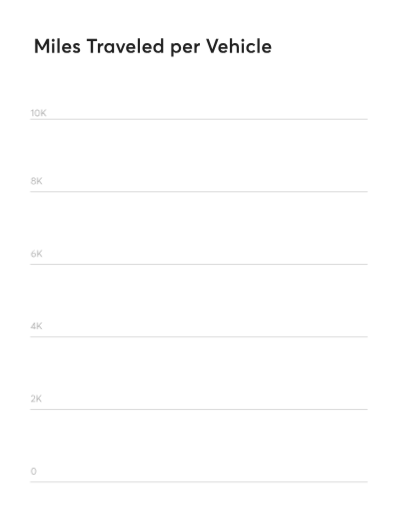
t = 0.00 s
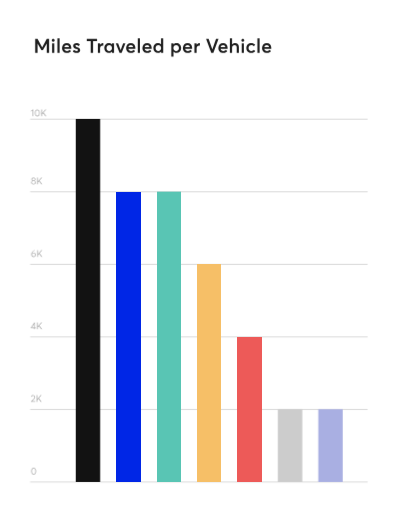
t = 1.20 s
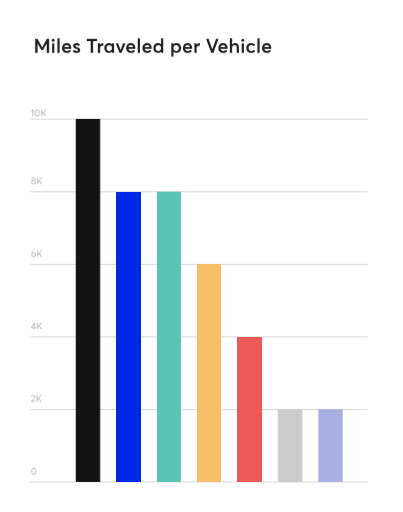
t = 2.40 s
t = 3.60 s: frame unchanged from t = 2.40 s, image omitted
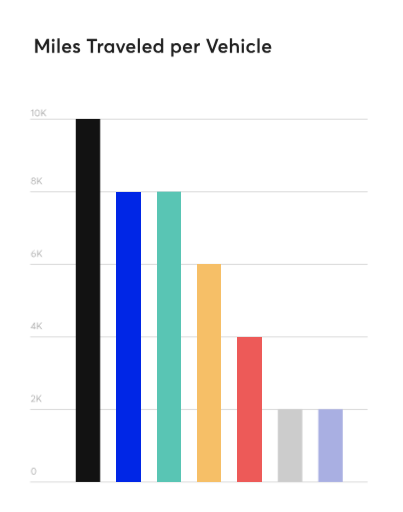
t = 4.80 s
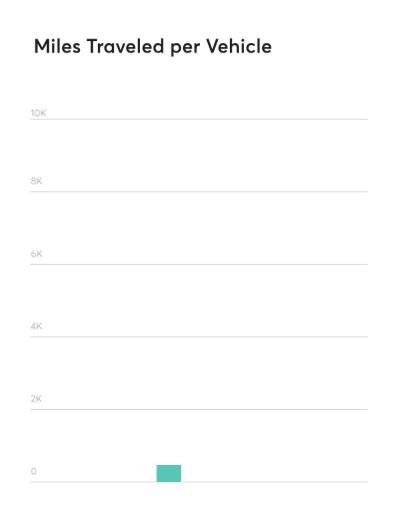
t = 6.68 s

The animated SVG that drew these frames (rendered in a browser with its animation timeline set to each time). Animation: 16 CSS @keyframes rules; one cycle of 8.00 s, repeats indefinitely.

<?xml version="1.0" encoding="UTF-8" standalone="no"?>
<!-- Created with Keyshape -->
<svg xmlns="http://www.w3.org/2000/svg" shape-rendering="geometricPrecision" text-rendering="geometricPrecision" viewBox="0 0 824 1048" style="white-space: pre;">
    <style>
@keyframes a0_t { 0% { transform: translate(0px,0px); } 100% { transform: translate(0px,0px); } }
@keyframes a0_w { 0% { width: 824px; } 100% { width: 824px; } }
@keyframes a0_h { 0% { height: 1048px; } 100% { height: 1048px; } }
@keyframes a1_t { 0% { transform: translate(78.666667px,238.00002px); } 100% { transform: translate(78.666667px,238.00002px); } }
@keyframes a2_t { 0% { transform: translate(74.424479px,377.333667px); } 100% { transform: translate(74.424479px,377.333667px); } }
@keyframes a3_t { 0% { transform: translate(74.502604px,526.000333px); } 100% { transform: translate(74.502604px,526.000333px); } }
@keyframes a4_t { 0% { transform: translate(74.338542px,674.000333px); } 100% { transform: translate(74.338542px,674.000333px); } }
@keyframes a5_t { 0% { transform: translate(73.861979px,822.667px); } 100% { transform: translate(73.861979px,822.667px); } }
@keyframes a6_t { 0% { transform: translate(68.486979px,971.333667px); } 100% { transform: translate(68.486979px,971.333667px); } }
@keyframes dark-gray_h { 0% { height: 0px; animation-timing-function: cubic-bezier(0,0,0.435,1); } 3.75% { height: 512.995px; } 75% { height: 512.995px; animation-timing-function: cubic-bezier(0.565,0,1,1); } 78.75% { height: 0px; } 100% { height: 0px; } }
@keyframes blue_h { 0% { height: 0px; } 1.25% { height: 0px; animation-timing-function: cubic-bezier(0,0,0.58,1); } 5% { height: 84564.7px; } 75% { height: 84354.6px; animation-timing-function: cubic-bezier(0.42,0,1,1); } 78.75% { height: 0px; } 100% { height: 0px; } }
@keyframes teal_h { 0% { height: 0px; } 2.5% { height: 0px; animation-timing-function: cubic-bezier(0,0,0.58,1); } 11.25% { height: 84564.7px; } 75% { height: 84564.1px; animation-timing-function: cubic-bezier(0.42,0,1,1); } 83.75% { height: 0px; } 100% { height: 0px; } }
@keyframes yellow_h { 0% { height: 0px; } 1.25% { height: 0px; animation-timing-function: cubic-bezier(0,0,0.58,1); } 8.75% { height: 84671.3px; } 75% { height: 84670.7px; animation-timing-function: cubic-bezier(0.42,0,1,1); } 82.5% { height: 0px; } 100% { height: 0px; } }
@keyframes coral_h { 0% { height: 0px; } 5% { height: 0px; animation-timing-function: cubic-bezier(0,0,0.58,1); } 12.5% { height: 84324.6px; } 75% { height: 84325.1px; animation-timing-function: cubic-bezier(0.42,0,1,1); } 82.5% { height: 0px; } 100% { height: 0px; } }
@keyframes light-gray_h { 0% { height: 0px; } 3.75% { height: 0px; animation-timing-function: cubic-bezier(0,0,0.58,1); } 11.25% { height: 85568px; } 75% { height: 85567.1px; animation-timing-function: cubic-bezier(0.42,0,1,1); } 82.5% { height: 0px; } 100% { height: 0px; } }
@keyframes light-purple_h { 0% { height: 0px; } 7.5% { height: 0px; animation-timing-function: cubic-bezier(0,0,0.58,1); } 15% { height: 112052px; } 75% { height: 112052px; animation-timing-function: cubic-bezier(0.42,0,1,1); } 82.5% { height: 0px; } 100% { height: 0px; } }
    </style>
    <rect width="824" height="1048" fill="#ffffff" stroke="none" transform="translate(390,503) translate(-390,-503)" style="animation: 8s linear infinite both a0_t, 8s linear infinite both a0_w, 8s linear infinite both a0_h;"/>
    <path fill="#1f1f1f" stroke="none" d="M3.52,0L8.36,0L8.36,-19L8.4,-19L16.16,-5.48L19.32,-5.48L27.08,-19L27.16,-19L27.16,0L32,0L32,-28.4L27.16,-28.4L17.8,-11.4L17.72,-11.4L8.36,-28.4L3.52,-28.4ZM40.3619,-22.4C42.0419,-22.4,43.4019,-23.76,43.4019,-25.4C43.4019,-27,42.0419,-28.36,40.3619,-28.36C38.6819,-28.36,37.3619,-27,37.3619,-25.4C37.3619,-23.76,38.6819,-22.4,40.3619,-22.4ZM38.1219,0L42.6019,0L42.6019,-19.52L38.1219,-19.52ZM48.9969,0L53.4769,0L53.4769,-29.44L48.9969,-29.44ZM77.4319,-10C77.4319,-15.68,73.7119,-19.8,68.2319,-19.8C62.5119,-19.8,58.4319,-15.76,58.4319,-9.76C58.4319,-3.64,62.6319,0.32,68.5519,0.32C72.7519,0.32,75.1919,-1.24,76.8319,-3.36L73.7119,-6.04C72.7119,-4.8,71.1119,-3.76,68.7919,-3.76C65.7519,-3.76,63.6319,-5.44,63.0719,-8.28L77.3119,-8.28C77.3519,-8.6,77.4319,-9.28,77.4319,-10ZM68.1919,-15.76C70.7519,-15.76,72.3519,-14.16,72.9119,-11.8L63.1519,-11.8C63.7919,-14.36,65.7119,-15.76,68.1919,-15.76ZM88.3163,0.32C93.2762,0.32,95.5963,-2.32,95.5963,-5.6C95.5963,-9.48,92.9962,-10.24,88.8363,-11.88C86.9563,-12.6,85.7562,-13.28,85.7562,-14.24C85.7562,-15.44,86.9962,-15.92,87.8763,-15.92C89.3962,-15.92,91.1963,-15.32,92.7562,-13.84L94.9962,-17.36C92.8363,-19.12,90.5963,-19.8,88.1162,-19.8C84.1162,-19.8,81.2363,-17.48,81.2363,-14.28C81.2363,-10.44,83.9962,-9,87.1963,-7.88C89.7562,-7,91.0362,-6.52,91.0362,-5.52C91.0362,-4.36,90.0363,-3.6,88.3163,-3.6C85.9163,-3.6,84.2363,-4.36,82.6762,-5.88L80.4362,-2.52C82.4762,-0.72,85.1562,0.32,88.3163,0.32ZM117.148,0L121.988,0L121.988,-24.08L130.148,-24.08L130.148,-28.4L109.108,-28.4L109.108,-24.08L117.148,-24.08ZM131.826,0L136.306,0L136.306,-9.24C136.306,-12.44,138.226,-14.88,141.626,-14.88C141.946,-14.88,142.466,-14.84,142.986,-14.8L142.986,-19.8L142.426,-19.8C140.066,-19.8,137.906,-18.64,136.386,-16.6L136.306,-16.6L136.306,-19.52L131.826,-19.52ZM154.379,0.32C157.099,0.32,159.179,-0.72,160.579,-2.6L160.659,-2.56L160.659,0L164.939,0L164.939,-19.52L160.459,-19.52L160.459,-17.16L160.379,-17.12C158.979,-18.88,156.819,-19.8,154.339,-19.8C148.979,-19.8,144.939,-15.56,144.939,-9.68C144.939,-3.64,148.979,0.32,154.379,0.32ZM155.099,-3.76C151.779,-3.76,149.499,-6.2,149.499,-9.64C149.499,-13.4,151.979,-15.76,155.099,-15.76C158.299,-15.76,160.659,-13.12,160.659,-9.64C160.659,-6.12,158.139,-3.76,155.099,-3.76ZM176.176,0L180.456,0L188.216,-19.52L183.456,-19.52L178.376,-5.6L178.336,-5.6L173.256,-19.52L168.456,-19.52ZM208.572,-10C208.572,-15.68,204.853,-19.8,199.372,-19.8C193.652,-19.8,189.572,-15.76,189.572,-9.76C189.572,-3.64,193.773,0.32,199.693,0.32C203.893,0.32,206.333,-1.24,207.973,-3.36L204.853,-6.04C203.852,-4.8,202.253,-3.76,199.932,-3.76C196.893,-3.76,194.773,-5.44,194.212,-8.28L208.452,-8.28C208.492,-8.6,208.572,-9.28,208.572,-10ZM199.333,-15.76C201.893,-15.76,203.492,-14.16,204.053,-11.8L194.292,-11.8C194.932,-14.36,196.852,-15.76,199.333,-15.76ZM213.497,0L217.977,0L217.977,-29.44L213.497,-29.44ZM241.932,-10C241.932,-15.68,238.212,-19.8,232.732,-19.8C227.012,-19.8,222.932,-15.76,222.932,-9.76C222.932,-3.64,227.132,0.32,233.052,0.32C237.252,0.32,239.692,-1.24,241.332,-3.36L238.212,-6.04C237.212,-4.8,235.612,-3.76,233.292,-3.76C230.252,-3.76,228.132,-5.44,227.572,-8.28L241.812,-8.28C241.852,-8.6,241.932,-9.28,241.932,-10ZM232.692,-15.76C235.252,-15.76,236.852,-14.16,237.412,-11.8L227.652,-11.8C228.292,-14.36,230.212,-15.76,232.692,-15.76ZM254.856,0.32C257.656,0.32,259.776,-0.76,261.216,-2.64L261.256,-2.64L261.256,0L265.536,0L265.536,-29.44L261.096,-29.44L261.096,-17.12L261.056,-17.12C259.576,-18.88,257.376,-19.8,254.816,-19.8C249.456,-19.8,245.376,-15.56,245.376,-9.68C245.376,-3.64,249.456,0.32,254.856,0.32ZM255.536,-3.76C252.256,-3.76,249.936,-6.2,249.936,-9.64C249.936,-13.4,252.456,-15.76,255.576,-15.76C258.936,-15.76,261.256,-13.12,261.256,-9.64C261.256,-6.12,258.736,-3.76,255.536,-3.76ZM282.092,7.92L286.572,7.92L286.572,-2.36L286.652,-2.4C288.092,-0.64,290.132,0.32,292.772,0.32C298.212,0.32,302.252,-3.64,302.252,-9.68C302.252,-15.56,298.212,-19.8,292.812,-19.8C290.252,-19.8,288.092,-18.88,286.652,-17.2L286.572,-17.2L286.572,-19.52L282.092,-19.52ZM292.092,-3.76C288.892,-3.76,286.372,-6.12,286.372,-9.64C286.372,-13.12,288.692,-15.76,292.052,-15.76C295.172,-15.76,297.692,-13.4,297.692,-9.64C297.692,-6.2,295.372,-3.76,292.092,-3.76ZM324.776,-10C324.776,-15.68,321.056,-19.8,315.576,-19.8C309.856,-19.8,305.776,-15.76,305.776,-9.76C305.776,-3.64,309.976,0.32,315.896,0.32C320.096,0.32,322.536,-1.24,324.176,-3.36L321.056,-6.04C320.056,-4.8,318.456,-3.76,316.136,-3.76C313.096,-3.76,310.976,-5.44,310.416,-8.28L324.656,-8.28C324.696,-8.6,324.776,-9.28,324.776,-10ZM315.536,-15.76C318.096,-15.76,319.696,-14.16,320.256,-11.8L310.496,-11.8C311.136,-14.36,313.056,-15.76,315.536,-15.76ZM329.42,0L333.9,0L333.9,-9.24C333.9,-12.44,335.82,-14.88,339.22,-14.88C339.54,-14.88,340.06,-14.84,340.58,-14.8L340.58,-19.8L340.02,-19.8C337.66,-19.8,335.5,-18.64,333.98,-16.6L333.9,-16.6L333.9,-19.52L329.42,-19.52ZM363.894,0L368.174,0L378.774,-28.4L373.614,-28.4L366.094,-6.96L366.054,-6.96L358.494,-28.4L353.294,-28.4ZM397.369,-10C397.369,-15.68,393.649,-19.8,388.169,-19.8C382.449,-19.8,378.369,-15.76,378.369,-9.76C378.369,-3.64,382.569,0.32,388.489,0.32C392.689,0.32,395.129,-1.24,396.769,-3.36L393.649,-6.04C392.649,-4.8,391.049,-3.76,388.729,-3.76C385.689,-3.76,383.569,-5.44,383.009,-8.28L397.249,-8.28C397.289,-8.6,397.369,-9.28,397.369,-10ZM388.129,-15.76C390.689,-15.76,392.289,-14.16,392.849,-11.8L383.089,-11.8C383.729,-14.36,385.649,-15.76,388.129,-15.76ZM402.014,0L406.494,0L406.494,-9.92C406.494,-13.76,408.494,-15.76,411.734,-15.76C414.414,-15.76,415.974,-14.4,415.974,-10.52L415.974,0L420.454,0L420.454,-11.68C420.454,-17.52,417.454,-19.8,413.174,-19.8C410.534,-19.8,408.174,-18.88,406.534,-17.08L406.494,-17.08L406.494,-29.44L402.014,-29.44ZM428.456,-22.4C430.136,-22.4,431.496,-23.76,431.496,-25.4C431.496,-27,430.136,-28.36,428.456,-28.36C426.776,-28.36,425.456,-27,425.456,-25.4C425.456,-23.76,426.776,-22.4,428.456,-22.4ZM426.216,0L430.696,0L430.696,-19.52L426.216,-19.52ZM445.611,0.32C449.851,0.32,452.371,-1.2,454.011,-3.32L450.931,-6.04C449.931,-4.72,448.171,-3.76,446.011,-3.76C442.571,-3.76,440.211,-6.16,440.211,-9.76C440.211,-13.32,442.531,-15.76,446.011,-15.76C448.131,-15.76,449.811,-14.84,450.931,-13.52L453.971,-16.16C452.011,-18.56,448.811,-19.8,445.771,-19.8C439.851,-19.8,435.651,-15.72,435.651,-9.72C435.651,-3.76,439.851,0.32,445.611,0.32ZM458.372,0L462.852,0L462.852,-29.44L458.372,-29.44ZM486.807,-10C486.807,-15.68,483.087,-19.8,477.607,-19.8C471.887,-19.8,467.807,-15.76,467.807,-9.76C467.807,-3.64,472.007,0.32,477.927,0.32C482.127,0.32,484.567,-1.24,486.207,-3.36L483.087,-6.04C482.087,-4.8,480.487,-3.76,478.167,-3.76C475.127,-3.76,473.007,-5.44,472.447,-8.28L486.687,-8.28C486.727,-8.6,486.807,-9.28,486.807,-10ZM477.567,-15.76C480.127,-15.76,481.727,-14.16,482.287,-11.8L472.527,-11.8C473.167,-14.36,475.087,-15.76,477.567,-15.76Z" transform="translate(68,108.12)"/>
    <path fill="#b2b2b2" stroke="none" d="M-12.4619,0L-10.7819,0L-10.7819,-13.74L-12.1819,-13.74L-16.0219,-10.9L-15.2019,-9.64L-12.4619,-11.72ZM-2.74437,0.12C0.535625,0.12,2.41562,-2.8,2.41562,-6.86C2.41562,-11.36,0.235625,-13.86,-2.74437,-13.86C-6.00437,-13.86,-7.90438,-10.94,-7.90438,-6.86C-7.90438,-2.38,-5.72437,0.12,-2.74437,0.12ZM-2.74437,-1.44C-4.76438,-1.44,-6.18437,-3.38,-6.18437,-6.86C-6.18437,-10.16,-4.92438,-12.3,-2.74437,-12.3C-0.704375,-12.3,0.695625,-10.36,0.695625,-6.86C0.695625,-3.58,-0.544375,-1.44,-2.74437,-1.44ZM5.26,0L7,0L7,-3.94L9.06,-6.36L13.68,0L15.86,0L10.22,-7.72L15.72,-14.2L13.48,-14.2L7.04,-6.42L7,-6.42L7,-14.2L5.26,-14.2Z" transform="translate(78.6667,238)" style="animation: 8s linear infinite both a1_t;"/>
    <path fill="#b2b2b2" stroke="none" d="M-6.47969,0.12C-3.77969,0.12,-1.63969,-1.4,-1.63969,-3.78C-1.63969,-5.64,-2.75969,-6.96,-4.27969,-7.42L-4.27969,-7.46C-3.31969,-7.78,-2.31969,-8.88,-2.31969,-10.36C-2.31969,-12.46,-3.99969,-13.86,-6.47969,-13.86C-8.81969,-13.86,-10.6197,-12.56,-10.6197,-10.36C-10.6197,-8.9,-9.63969,-7.82,-8.67969,-7.46L-8.67969,-7.42C-10.1797,-6.94,-11.2997,-5.62,-11.2997,-3.78C-11.2997,-1.54,-9.31969,0.12,-6.47969,0.12ZM-6.47969,-8.16C-7.95969,-8.16,-8.99969,-8.96,-8.99969,-10.22C-8.99969,-11.4,-8.01969,-12.36,-6.47969,-12.36C-5.01969,-12.36,-3.93969,-11.48,-3.93969,-10.22C-3.93969,-8.96,-4.97969,-8.16,-6.47969,-8.16ZM-6.47969,-1.4C-8.21969,-1.4,-9.57969,-2.48,-9.57969,-3.96C-9.57969,-5.54,-8.35969,-6.6,-6.47969,-6.6C-4.61969,-6.6,-3.35969,-5.54,-3.35969,-3.96C-3.35969,-2.58,-4.59969,-1.4,-6.47969,-1.4ZM1.01781,0L2.75781,0L2.75781,-3.94L4.81781,-6.36L9.43781,0L11.6178,0L5.97781,-7.72L11.4778,-14.2L9.23781,-14.2L2.79781,-6.42L2.75781,-6.42L2.75781,-14.2L1.01781,-14.2Z" transform="translate(74.4245,377.334)" style="animation: 8s linear infinite both a2_t;"/>
    <path fill="#b2b2b2" stroke="none" d="M-5.89781,-8.66C-7.21781,-8.66,-8.41781,-8.2,-9.27781,-7.44C-8.49781,-10.44,-6.21781,-12.1,-3.71781,-12.74L-4.21781,-14.16C-7.83781,-13.5,-11.1978,-10.14,-11.1978,-5.26C-11.1978,-2,-9.09781,0.12,-6.37781,0.12C-3.63781,0.12,-1.61781,-1.78,-1.61781,-4.3C-1.61781,-7.04,-3.41781,-8.66,-5.89781,-8.66ZM-6.27781,-1.44C-8.09781,-1.44,-9.55781,-2.92,-9.55781,-5.08L-9.55781,-5.2C-8.93781,-6.2,-7.79781,-7.12,-6.27781,-7.12C-4.47781,-7.12,-3.29781,-5.98,-3.29781,-4.32C-3.29781,-2.76,-4.47781,-1.44,-6.27781,-1.44ZM1.09594,0L2.83594,0L2.83594,-3.94L4.89594,-6.36L9.51594,0L11.6959,0L6.05594,-7.72L11.5559,-14.2L9.31594,-14.2L2.87594,-6.42L2.83594,-6.42L2.83594,-14.2L1.09594,-14.2Z" transform="translate(74.5026,526)" style="animation: 8s linear infinite both a3_t;"/>
    <path fill="#b2b2b2" stroke="none" d="M-5.13375,0L-3.45375,0L-3.45375,-2.42L-1.45375,-2.42L-1.45375,-3.94L-3.45375,-3.94L-3.45375,-13.74L-4.87375,-13.74L-11.5138,-3.62L-11.5138,-2.42L-5.13375,-2.42ZM-9.55375,-3.9L-5.07375,-10.88L-5.07375,-3.9ZM0.931875,0L2.67188,0L2.67188,-3.94L4.73187,-6.36L9.35188,0L11.5319,0L5.89187,-7.72L11.3919,-14.2L9.15188,-14.2L2.71187,-6.42L2.67188,-6.42L2.67188,-14.2L0.931875,-14.2Z" transform="translate(74.3385,674)" style="animation: 8s linear infinite both a4_t;"/>
    <path fill="#b2b2b2" stroke="none" d="M-10.8572,0L-2.21719,0L-2.21719,-1.54L-8.29719,-1.54L-8.31719,-1.6L-4.73719,-5.2C-3.03719,-6.92,-2.37719,-8.26,-2.37719,-9.8C-2.37719,-12.34,-4.37719,-13.84,-6.57719,-13.84C-8.71719,-13.84,-10.0972,-12.76,-10.8572,-11.24L-9.61719,-10.38C-8.97719,-11.62,-7.97719,-12.26,-6.67719,-12.26C-5.15719,-12.26,-4.09719,-11.14,-4.09719,-9.62C-4.09719,-8.26,-5.01719,-7.16,-6.17719,-5.96L-10.8772,-1.16ZM0.455312,0L2.19531,0L2.19531,-3.94L4.25531,-6.36L8.87531,0L11.0553,0L5.41531,-7.72L10.9153,-14.2L8.67531,-14.2L2.23531,-6.42L2.19531,-6.42L2.19531,-14.2L0.455312,-14.2Z" transform="translate(73.862,822.667)" style="animation: 8s linear infinite both a5_t;"/>
    <path fill="#b2b2b2" stroke="none" d="M-0.00218725,0.12C3.27781,0.12,5.15781,-2.8,5.15781,-6.86C5.15781,-11.36,2.97781,-13.86,-0.00218725,-13.86C-3.26219,-13.86,-5.16219,-10.94,-5.16219,-6.86C-5.16219,-2.38,-2.98219,0.12,-0.00218725,0.12ZM-0.00218725,-1.44C-2.02219,-1.44,-3.44219,-3.38,-3.44219,-6.86C-3.44219,-10.16,-2.18219,-12.3,-0.00218725,-12.3C2.03781,-12.3,3.43781,-10.36,3.43781,-6.86C3.43781,-3.58,2.19781,-1.44,-0.00218725,-1.44Z" transform="translate(68.487,971.334)" style="animation: 8s linear infinite both a6_t;"/>
    <path d="M0,0L690.667,0" fill="none" stroke="#b2b2b2" transform="translate(61.3333,986.667)"/>
    <path d="M0,0L690.667,0" fill="none" stroke="#b2b2b2" transform="translate(61.3333,244)"/>
    <path d="M0,0L690.667,0" fill="none" stroke="#b2b2b2" transform="translate(61.3333,392.533)"/>
    <path d="M0,0L690.667,0" fill="none" stroke="#b2b2b2" transform="translate(61.3333,541.067)"/>
    <path d="M0,0L690.667,0" fill="none" stroke="#b2b2b2" transform="translate(61.3333,689.6)"/>
    <path d="M0,0L690.667,0" fill="none" stroke="#b2b2b2" transform="translate(61.3333,838.133)"/>
    <rect id="dark-gray" width="50" height="0" fill="#121212" stroke="none" transform="translate(178.667,994.667) scale(1,-1.44842) translate(-24,5.64675)" style="animation: 8s linear infinite both dark-gray_h;"/>
    <rect id="blue" width="50" height="0" fill="#0026e6" stroke="none" transform="translate(262.056,986.187) scale(1,-0.00702946) translate(-24.6667,-42.8114)" style="animation: 8s linear infinite both blue_h;"/>
    <rect id="teal" width="50" height="0" fill="#59c5b4" stroke="none" transform="translate(344.778,986.187) scale(1,-0.00702946) translate(-24.6667,-42.8114)" style="animation: 8s linear infinite both teal_h;"/>
    <rect id="yellow" width="50" height="0" fill="#f6bf67" stroke="none" transform="translate(427.5,986.262) scale(1,-0.00526616) translate(-24.6667,-42.8114)" style="animation: 8s linear infinite both yellow_h;"/>
    <rect id="coral" width="50" height="0" fill="#ed5a58" stroke="none" transform="translate(510.222,986.337) scale(1,-0.00352659) translate(-24.6667,-42.8114)" style="animation: 8s linear infinite both coral_h;"/>
    <rect id="light-gray" width="50" height="0" fill="#cccccc" stroke="none" transform="translate(592.944,986.413) scale(1,-0.00173957) translate(-24.6667,-42.8114)" style="animation: 8s linear infinite both light-gray_h;"/>
    <rect id="light-purple" width="50" height="0" fill="#a9afe2" stroke="none" transform="translate(675.667,986.431) scale(1,-0.0013284) translate(-24.6667,-42.8114)" style="animation: 8s linear infinite both light-purple_h;"/>
</svg>
